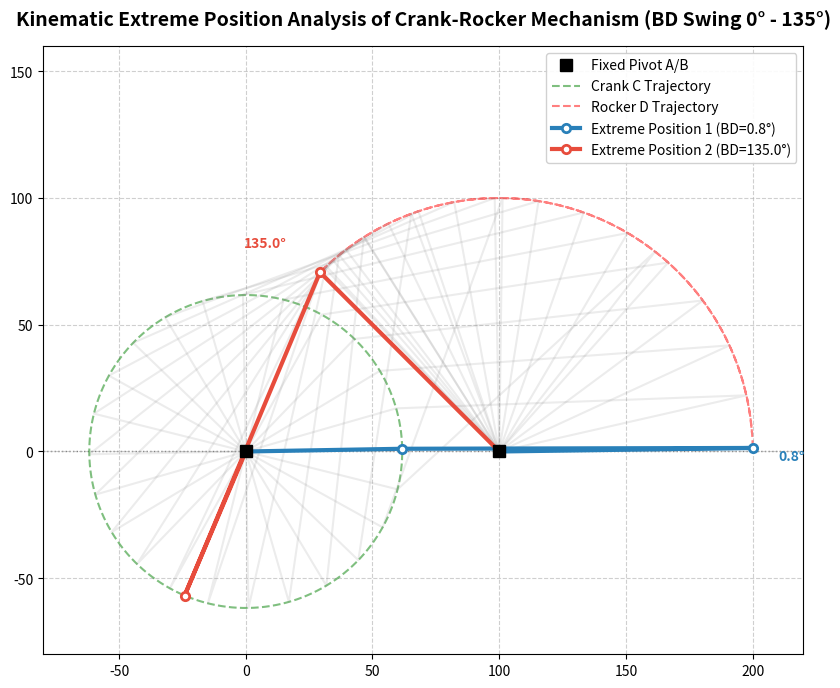

Generate this figure with matplotlib:
import numpy as np
import matplotlib.pyplot as plt

# --- 1. Mechanism Geometric Parameters Design ---
L1 = 100.0   # Fixed link AB (Frame)
L4 = 100.0   # Rocker BD
L2 = 61.73   # Crank AC
L3 = 138.27  # Coupler CD

def solve_kinematics(theta2):
    """
    Calculate the coordinates of each joint
    """
    Ax, Ay = 0, 0
    Bx, By = L1, 0
    
    # Coordinates of point C (Crank)
    Cx = L2 * np.cos(theta2)
    Cy = L2 * np.sin(theta2)
    
    # Calculate the distance from C to B
    dist_CB = np.sqrt((Bx - Cx)**2 + (By - Cy)**2)
    
    # Geometric interference check
    if dist_CB > (L3 + L4) or dist_CB < abs(L3 - L4):
        return None
    
    # Use the Law of Cosines to calculate angle ∠DBC
    cos_val = (L4**2 + dist_CB**2 - L3**2) / (2 * L4 * dist_CB)
    cos_val = np.clip(cos_val, -1.0, 1.0)
    angle_DBC = np.arccos(cos_val)
    
    # Base angle of vector CB
    beta = np.arctan2(Cy - By, Cx - Bx)
    
    # Coordinates of point D (Choose the upper branch to achieve 0-135 degree swing)
    theta4 = beta - angle_DBC
    Dx = Bx + L4 * np.cos(theta4)
    Dy = By + L4 * np.sin(theta4)
    
    # Calculate the actual angle of link BD (0 degrees is horizontal to the right)
    current_angle = np.degrees(np.arctan2(Dy - By, Dx - Bx))
    if current_angle < 0: current_angle += 360
    
    return (Ax, Ay), (Bx, By), (Cx, Cy), (Dx, Dy), current_angle

# --- 2. Collect motion data for the full cycle ---
C_path_x, C_path_y = [], []
D_path_x, D_path_y = [], []
all_states = []

for deg in range(360):
    theta2 = np.radians(deg)
    res = solve_kinematics(theta2)
    if res:
        A, B, C, D, ang = res
        C_path_x.append(C[0])
        C_path_y.append(C[1])
        D_path_x.append(D[0])
        D_path_y.append(D[1])
        all_states.append({'deg': deg, 'A': A, 'B': B, 'C': C, 'D': D, 'ang': ang})

# Find the minimum and maximum swing angles of link BD (extreme positions)
min_state = min(all_states, key=lambda s: s['ang'])
max_state = max(all_states, key=lambda s: s['ang'])

# --- 3. Static Plotting and Rendering ---
fig, ax = plt.subplots(figsize=(10, 7), dpi=150) # Increase dpi for clearer image
ax.set_aspect('equal')
ax.set_xlim(-80, 220)
ax.set_ylim(-80, 160)
ax.grid(True, linestyle='--', alpha=0.6)

# Plot fixed pivots and horizontal reference line
ax.plot([0], [0], 'ks', markersize=8, zorder=5, label='Fixed Pivot A/B')
ax.plot([L1], [0], 'ks', markersize=8, zorder=5)
ax.axhline(0, color='gray', lw=1, ls=':', zorder=1) 

# Plot trajectory lines
ax.plot(C_path_x, C_path_y, 'g--', alpha=0.5, lw=1.5, label='Crank C Trajectory', zorder=2)
ax.plot(D_path_x, D_path_y, 'r--', alpha=0.5, lw=1.5, label='Rocker D Trajectory', zorder=2)

# Plot "afterimages" during motion (draw every 15 degrees)
for state in all_states[::15]:
    A, B, C, D = state['A'], state['B'], state['C'], state['D']
    ax.plot([A[0], C[0], D[0], B[0]], [A[1], C[1], D[1], B[1]], 
            color='gray', alpha=0.15, lw=1.5, zorder=3)

# Plot and highlight the two extreme positions
# Extreme Position 1 (Approx. 0°)
A, B, C, D = min_state['A'], min_state['B'], min_state['C'], min_state['D']
ax.plot([A[0], C[0], D[0], B[0]], [A[1], C[1], D[1], B[1]], 
        'o-', color='#2980b9', lw=3, mfc='white', mew=2, zorder=4, 
        label=f"Extreme Position 1 (BD={min_state['ang']:.1f}°)")

# Extreme Position 2 (Approx. 135°)
A, B, C, D = max_state['A'], max_state['B'], max_state['C'], max_state['D']
ax.plot([A[0], C[0], D[0], B[0]], [A[1], C[1], D[1], B[1]], 
        'o-', color='#e74c3c', lw=3, mfc='white', mew=2, zorder=4, 
        label=f"Extreme Position 2 (BD={max_state['ang']:.1f}°)")

# Add angle annotation text
ax.text(min_state['D'][0] + 10, min_state['D'][1] - 5, f"{min_state['ang']:.1f}°", color='#2980b9', fontweight='bold')
ax.text(max_state['D'][0] - 30, max_state['D'][1] + 10, f"{max_state['ang']:.1f}°", color='#e74c3c', fontweight='bold')

plt.legend(loc='upper right', framealpha=0.9)
plt.title("Kinematic Extreme Position Analysis of Crank-Rocker Mechanism (BD Swing 0° - 135°)", pad=15, fontsize=14, fontweight='bold')
plt.tight_layout()

# Display directly or save as high-resolution PNG
plt.show()
# If you need to save the image, comment out the line above and use the line below:
# plt.savefig('four_bar_kinematics_static.png', dpi=300)
